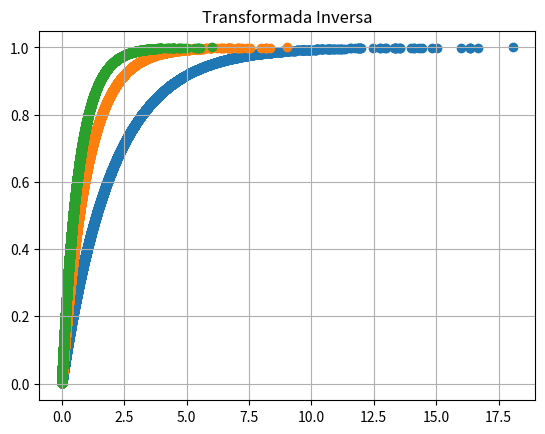

Python code for this plot:
import math
import time
from datetime import datetime
import matplotlib.pyplot as plt

xn = int(time.mktime(datetime.now().timetuple()))
n = 10000
lambda1 = 0.5
lambda2 = 1
lambda3 = 1.5

def metodo(xn,n):
    a = 22695477 #multiplicador
    c = 1 # incremento
    m =  math.pow(2,32)# max
    array = []
    array_linear_regression1 = []
    array_linear_regression2 = []
    array_linear_regression3 = []
    
    for _ in range(n):
        val1 = a * xn + c
        val2 = val1 % m
        val_normal = round(val2/m,5)
        # print (val_normal)
        array.append(val_normal)
        xn = val2
    
    for i in array:
        x1  = -1*(math.log(1-i)/lambda1)
        x2  = -1*(math.log(1-i)/lambda2)
        x3  = -1*(math.log(1-i)/lambda3)
        
        array_linear_regression1.append(x1)
        array_linear_regression2.append(x2)
        array_linear_regression3.append(x3)

    plt.title('Transformada Inversa')
    plt.scatter(array_linear_regression1, array)
    plt.scatter(array_linear_regression2, array)
    plt.scatter(array_linear_regression3, array)
    plt.grid(True)
    plt.show()
    

metodo(xn,n)
